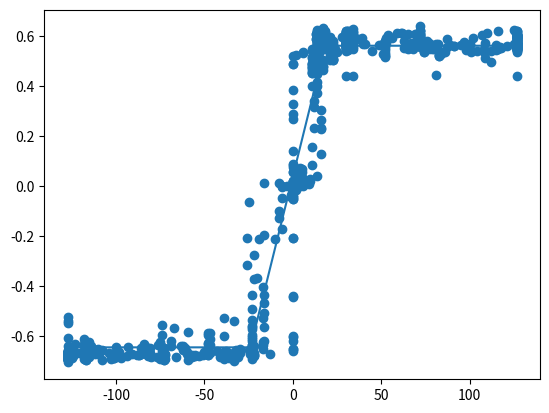

Source code (Python):
import matplotlib.pyplot as plt
import numpy as np
from itertools import pairwise


def minAngleDiff(source, target):
    tmp = target - source
    return (tmp + 180) % 360 - 180


controllerPos = [4, 4, 4, 4, 5, 4, 4, 5, 4, 4, 4, 4, 4, 5, 4, 5, 4, 4, 5, 4, 4, 5, 4, 5, 6, 9, 10, 11, 11, 12, 12, 12, 11, 11, 12, 12, 12, 11, 12, 11, 11, 11, 11, 11, 11, 11, 12, 12, 12, 12, 12, 11, 11, 12, 12, 12, 12, 12, 11, 11, 12, 12, 11, 11, 12, 17, 17, 17, 17, 17, 17, 17, 17, 17, 17, 17, 17, 17, 17, 17, 17, 17, 17, 17, 17, 18, 17, 18, 17, 17, 18, 17, 17, 18, 18, 17, 17, 17, 17, 18, 17, 17, 17, 17, 18, 17, 17, 17, 18, 21, 21, 23, 23, 23, 23, 21, 23, 23, 21, 21, 21, 21, 23, 21, 23, 21, 23, 21, 23, 23, 23, 23, 25, 31, 33, 33, 33, 33, 34, 34, 33, 34, 33, 34, 34, 34, 34, 34, 34, 34, 34, 34, 34, 34, 33, 34, 51, 67, 72, 72, 72, 72, 72, 72, 72, 72, 72, 72, 72, 72, 72, 72, 72, 72, 72, 72, 72, 72, 72, 72, 72, 72, 76, 76, 76, 79, 81, 89, 109, 127, 127, 127, 127, 127, 127, 127, 127, 127, 127, 127, 127, 127, 127, 127, 127, 127, 127, 127, 127, 127, 127, 127, 127, 127, 127, 127, 127, 127, 127, 127, 127, 127, 127, 127, 127, 127, 127, 127, 127, 127, 127, 127, 127, 127, 127, 127, 127, 126, 125, 116, 110, 107, 102, 97, 91, 87, 81, 76, 68, 65, 65, 63, 56, 37, 17, 13, 14, 14, 12, 6, 0, 0, 0, 0, 0, 0, 0, 0, 0, 0, 0, 0, 0, 0, 0, 0, -1, -1, 0, -1, -1, 0, -3, -8, -16, -25, -26, -26, -20, -17, -16, -16, -16, -17, -16, -16, -17, -17, -17, -22, -30, -32, -33, -33, -32, -31, -33, -32, -33, -33, -33, -33, -32, -32, -33, -33, -34, -36, -39, -48, -48, -47, -50, -48, -47, -48, -47, -48, -47, -48, -59, -67, -74, -74, -75, -74, -74, -74, -73, -74, -74, -74, -73, -73, -73, -74, -75, -74, -73, -74, -73, -75, -74, -75, -77, -87, -94, -97, -101, -101, -101, -100, -101, -101, -101, -100, -101, -103, -108, -117, -118, -118, -117, -118, -118, -118, -118, -117, -118, -123, -127, -127, -127, -127, -127, -127, -127, -127, -127, -127, -127, -127, -127, -127, -127, -127, -127, -127, -127, -127, -127, -127, -127, -127, -127, -127, -127, -127, -127, -127, -127, -127, -127, -127, -127, -127, -127, -127, -127, -127, -127, -127, -127, -127, -127, -127, -127, -127, -127, -127, -127, -127, -127, -127, -127, -127, -127, -127, -127, -127, -127, -127, -127, -127, -127, -127, -127, -127, -127, -127, -127, -127, -127, -127, -127, -127, -127, -127, -127, -127, -127, -127, -127, -127, -127, -127, -127, -117, -115, -115, -115, -114, -115, -115, -109, -104, -87, -84, -82, -82, -81, -73, -69, -63, -62, -62, -61, -60, -60, -55, -50, -41, -31, -13, 0, 0, 0, 0, 0, 0, 0, 0, 0, 0, 0, 0, 0, 0, 2, 6, 10, 14, 16, 16, 16, 16, 16, 14, 14, 14, 14, 14, 14, 14, 14, 14, 14, 14, 14, 14, 14, 13, 14, 14, 14, 14, 13, 14, 14, 14, 13, 14, 14, 14, 14, 14, 14, 13, 14, 14, 14, 14, 14, 14, 14, 14, 14, 14, 14, 14, 14, 14, 14, 14, 21, 28, 30, 30, 31, 30, 30, 30, 30, 30, 31, 31, 30, 30, 31, 30, 30, 30, 30, 30, 30, 30, 31, 31, 30, 30, 31, 31, 30, 30, 30, 30, 31, 30, 30, 31, 30, 31, 30, 31, 30, 30, 30, 30, 30, 31, 30, 31, 31, 30, 30, 31, 30, 31, 30, 30, 31, 30, 30, 30, 30, 31, 31, 31, 30, 31, 30, 30, 30, 30, 31, 30, 30, 31, 31, 31, 31, 31, 31, 31, 30, 31, 31, 30, 31, 30, 40, 49, 52, 52, 52, 52, 52, 52, 52, 52, 52, 52, 53, 54, 59, 61, 62, 65, 69, 70, 73, 73, 74, 74, 74, 74, 74, 74, 74, 74, 74, 74, 74, 76, 77, 77, 79, 77, 79, 79, 80, 81, 81, 82, 87, 95, 98, 100, 100, 101, 108, 112, 116, 118, 121, 125, 127, 127, 127, 127, 127, 127, 127, 127, 127, 127, 127, 127, 127, 127, 127, 127, 127, 127, 127, 127, 127, 127, 127, 127, 127, 127, 127, 127, 127, 127, 127, 126, 117, 115, 115, 112, 109, 108, 104, 98, 91, 86, 84, 84, 83, 83, 83, 83, 82, 63, 53, 51, 45, 41, 39, 34, 30, 24, 18, 13, 6, 2, 0, 0, 0, 0, 0, 0, 0, 0, 0, 0, 0, 0, 0, 0, 0, 0, 0, 0, 0, 0, 0, 0, 0, 0, 0, 0, 0, 0, 0, 0, -2, -6, -6, -6, -8, -8, -6, -10, -16, -19, -22, -22, -23, -23, -23, -23, -23, -23, -23, -23, -23, -23, -23, -23, -23, -23, -22, -23, -22, -22, -23, -23, -23, -23, -23, -24, -23, -22, -23, -23, -25, -30, -36, -38, -39, -38, -38, -39, -39, -38, -39, -38, -39, -39, -40, -39, -40, -39, -40, -38, -43, -51, -53, -57, -55, -57, -59, -66, -73, -73, -73, -72, -73, -73, -72, -73, -73, -73, -73, -74, -72, -80, -81, -81, -81, -81, -82, -81, -82, -82, -83, -84, -86, -84, -84, -84, -86, -88, -93, -100, -108, -110, -111, -111, -111, -112, -110, -112, -111, -114, -116, -118, -124, -127, -127, -127, -127, -127, -127, -127, -127, -127, -127, -127, -127, -127, -127, -127, -127, -127, -127, -127, -127, -127, -127, -127, -127, -127, -127, -127, -127, -127, -127, -127, -127, -127, -125, -127, -127, -127, -124, -124, -124, -121, -119, -114, -98, -91, -84, -76, -69, -39, 0, 0, 0, 0, 0, 0, 0, 0, 0, 0, 0, 0, 0, 0, 0, 0, 0, 0, 0, 0, 0, 0, 0, 0, 0, 0, 0, 0, 0, 0, 0, 0, 0, 0, 0, 0, 0, 0, 0, 0, 0, 0]
angles = [-269.992, -269.997, -269.86, -269.15, -267.698, -266.576, -265.743, -264.598, -263.28, -262.373, -261.376, -260.155, -259.487, -259.264, -259.218, -259.131, -258.85, -258.361, -257.873, -257.197, -256.74, -256.321, -255.854, -255.746, -255.635, -255.434, -255.282, -254.746, -253.049, -249.966, -245.338, -238.993, -232.193, -224.171, -215.105, -205.844, -196.239, -186.369, -176.554, -166.641, -157.096, -147.95, -138.881, -129.588, -120.145, -110.402, -100.625, -90.762, -80.8649, -71.1736, -61.0837, -50.6626, -39.8401, -28.9224, -18.7748, -9.01321, 0.468499, 10.3035, 20.3699, 30.5867, 40.9107, 50.914, 60.6454, 70.1718, 79.8071, 89.2816, -261.43, -251.926, -241.89, -230.898, -219.261, -207.625, -195.615, -183.31, -171.009, -158.696, -146.652, -137.073, -125.307, -113.308, -100.894, -88.4505, -75.9778, -63.3675, -50.8496, -38.2909, -25.8899, -13.79, -1.82145, 9.99592, 21.5923, 32.9232, 44.2397, 55.672, 67.2349, 79.1549, -269.156, -257.597, -245.499, -233.16, -220.81, -208.732, -196.822, -185.124, -173.799, -162.86, -151.938, -140.878, -129.524, -118.082, -106.567, -94.8137, -83.8206, -72.2478, -61.0187, -49.7626, -38.1943, -26.7695, -15.6847, -4.98587, 5.76804, 16.2101, 26.8827, 37.9958, 49.1823, 59.8022, 70.0332, 80.0909, -269.836, -259.727, -249.568, -239.405, -228.747, -218.044, -207.001, -195.423, -183.871, -172.298, -160.742, -149.175, -137.673, -126.124, -114.37, -102.39, -90.473, -78.1232, -65.5444, -53.2418, -41.1766, -29.288, -17.2357, -5.20116, 6.38737, 15.1686, 26.1407, 37.2435, 48.5109, 59.8523, 71.3224, 83.036, -265.251, -253.555, -241.696, -229.714, -217.568, -205.403, -193.465, -182.129, -171.042, -159.765, -148.404, -137.116, -125.842, -114.363, -102.611, -90.6243, -78.4689, -66.0455, -53.6173, -40.864, -28.4124, -16.5132, -4.80703, 6.62867, 18.0461, 29.4223, 40.6799, 51.9193, 63.2222, 74.6787, 86.0133, -263.107, -251.73, -239.843, -227.948, -215.956, -204.053, -192.071, -180.319, -168.748, -157.373, -146.356, -135.292, -124.04, -112.381, -100.515, -88.5147, -76.4244, -64.2659, -51.9057, -39.4789, -27.1594, -15.0294, -3.11322, 8.33598, 19.4094, 30.3837, 41.2769, 52.4971, 63.807, 75.2188, 86.5056, -262.117, -250.436, -238.477, -226.543, -214.631, -202.872, -191.325, -180.086, -171.256, -160.124, -148.929, -137.684, -126.241, -114.879, -103.321, -91.3801, -79.1464, -66.6775, -54.2589, -41.9928, -29.9292, -18.1081, -6.59551, 4.56101, 15.6784, 26.9173, 38.1895, 49.1312, 60.1136, 71.4366, 83.05, -265.137, -253.382, -241.457, -229.743, -218.063, -206.91, -196.648, -185.962, -175.581, -165.833, -158.141, -152.756, -150.987, -151.566, -152.582, -152.852, -152.436, -152.177, -152.36, -152.456, -152.395, -152.367, -152.333, -152.326, -152.384, -152.437, -152.557, -153.28, -154.202, -154.722, -154.705, -154.457, -154.214, -155.542, -159.686, -166.053, -173.415, -181.476, -190.18, -199.582, -209.757, -220.342, -231.669, -244.106, -256.611, -269.312, 77.6581, 64.8342, 51.7425, 38.5705, 25.0966, 11.6109, -1.72172, -14.9049, -25.6971, -39.2699, -52.949, -66.7815, -80.6391, -94.4962, -108.109, -121.697, -135.567, -149.582, -163.348, -177.125, -190.963, -204.495, -218.002, -231.352, -244.612, -257.271, -269.979, 77.4329, 65.1686, 53.235, 41.441, 29.6919, 18.0336, 6.63026, -4.49702, -16.4239, -28.9489, -41.8685, -54.7759, -67.9518, -81.5072, -95.0908, -108.745, -122.415, -136.321, -150.239, -164.079, -177.716, -191.471, -205.182, -218.951, -232.675, -246.508, -260.262, 86.0351, 72.1479, 58.4608, 44.9076, 31.3209, 17.5485, 3.78933, -9.66379, -23.2226, -36.8724, -50.6512, -64.1213, -77.5578, -90.8299, -104.32, -118.185, -132.121, -146.067, -159.896, -173.105, -185.987, -199.303, -212.093, -224.309, -236.958, -250.048, -263.369, 83.9909, 71.8239, 58.9945, 45.8545, 35.3283, 21.9529, 8.32397, -5.28702, -18.7808, -32.1754, -45.769, -59.5337, -73.0721, -86.5026, -100.003, -113.764, -127.547, -141.488, -155.284, -169.121, -182.767, -196.295, -210.02, -223.592, -237.279, -250.939, -264.414, 81.857, 68.1987, 54.2964, 40.1647, 26.5181, 12.7076, -1.16834, -15.1262, -28.7923, -42.2593, -55.8524, -69.392, -82.8531, -96.1732, -109.86, -123.598, -137.258, -151.108, -164.9, -178.733, -192.369, -206.062, -219.838, -233.555, -247.049, -260.507, 85.9774, 72.4432, 58.8772, 45.4683, 31.7944, 18.1251, 4.31874, -9.5964, -23.4464, -37.0018, -50.5945, -64.446, -78.0131, -91.5004, -104.876, -118.633, -132.473, -146.01, -159.751, -173.464, -187.303, -200.936, -214.417, -227.861, -241.378, -255.056, -268.663, 77.8451, 67.0349, 53.6659, 40.129, 26.3329, 12.6005, -1.05759, -14.7452, -28.6703, -42.378, -55.4469, -67.9506, -80.7435, -93.6155, -106.728, -120.051, -133.406, -146.95, -160.353, -173.939, -187.073, -200.061, -213.069, -225.904, -238.738, -251.91, -264.751, 82.2816, 68.9835, 55.5154, 41.91, 28.4455, 14.7385, 1.08182, -12.3488, -25.5548, -38.6449, -50.6669, -59.5228, -63.6938, -64.057, -62.5154, -61.4187, -61.6948, -62.5585, -62.9273, -62.5324, -62.1183, -62.2387, -62.5626, -62.6123, -62.255, -61.4447, -58.9218, -54.3309, -49.7829, -44.5155, -38.4338, -31.0397, -22.7136, -14.7274, -5.74019, 3.89474, 13.5138, 23.2492, 33.2039, 43.795, 54.7773, 66.1886, 77.6167, 89.2238, -258.683, -246.5, -234.232, -222.556, -211.708, -200.611, -188.862, -179.05, -167.688, -157.408, -146.428, -134.533, -123.076, -112.502, -101.455, -89.8211, -77.8635, -65.7488, -53.6168, -41.8492, -31.1061, -20.3662, -8.70861, 3.34839, 15.2688, 27.0589, 39.0178, 51.4526, 63.8444, 75.998, 88.0349, -260.198, -248.357, -236.454, -224.533, -212.598, -201.257, -190.24, -178.716, -166.794, -154.675, -142.435, -130.085, -117.674, -105.261, -92.9571, -80.7377, -68.4899, -56.3679, -44.6954, -33.3563, -21.9145, -10.3693, 1.31186, 12.8908, 24.3773, 35.908, 47.5291, 59.3048, 71.1734, 83.032, -265.203, -253.755, -242.537, -231.302, -220.004, -208.493, -196.665, -184.866, -172.994, -161.145, -149.345, -137.241, -125.074, -112.755, -100.787, -89.2384, -77.6178, -66.1088, -54.7563, -43.5499, -32.5051, -21.4021, -10.2681, -1.43854, 9.4294, 20.4193, 31.6383, 43.1796, 54.6029, 65.7245, 76.7426, 87.7959, -261.034, -249.935, -238.949, -227.743, -216.594, -205.341, -193.877, -182.554, -170.916, -158.811, -146.41, -134.039, -121.913, -109.904, -97.965, -86.1234, -74.4229, -63.0635, -52.0485, -40.8609, -29.8314, -18.6671, -7.51762, 3.61093, 14.9041, 26.0829, 37.2228, 48.5461, 59.8265, 71.3938, 82.5964, -266.78, -256.388, -246.082, -235.62, -224.749, -213.722, -202.264, -190.691, -178.881, -166.779, -154.545, -142.337, -130.084, -117.894, -105.728, -93.8708, -82.52, -71.2446, -60.0604, -48.9065, -37.7101, -26.5652, -15.5257, -4.85298, 5.88548, 16.9663, 28.08, 39.3986, 50.8619, 62.4164, 73.8451, 84.8007, -264.212, -253.193, -242.133, -231.112, -220.196, -211.361, -200.023, -188.638, -176.871, -165.582, -154.707, -143.361, -132.105, -121.364, -110.429, -99.6132, -88.6467, -77.5799, -66.3728, -55.0545, -43.7948, -33.0092, -22.0203, -11.0368, 0.016598, 11.1884, 22.3287, 33.6918, 45.0048, 56.213, 67.557, 78.6531, 89.8176, -258.863, -247.685, -236.691, -226.014, -215.099, -203.688, -192.103, -180.548, -168.806, -156.852, -144.766, -132.672, -120.63, -108.593, -96.7368, -84.9208, -73.312, -62.1619, -51.1552, -40.0266, -28.7637, -17.9001, -8.02866, 2.23465, 12.9434, 23.7199, 34.8655, 46.0451, 56.7203, 67.2687, 77.9819, 88.3449, -261.19, -250.789, -240.225, -229.377, -218.308, -206.846, -196.271, -185.45, -174.108, -162.296, -151.206, -140.411, -129.438, -117.813, -106.703, -96.0593, -85.6118, -75.8945, -69.3061, -63.5641, -60.7749, -60.9864, -62.0616, -62.5245, -62.2878, -61.9536, -61.8892, -61.9997, -62.1395, -62.1443, -61.9855, -61.9524, -62.0777, -62.0877, -61.9833, -61.9619, -62.0175, -62.0374, -61.985, -61.947, -61.9982, -62.0303, -61.9664, -61.9552, -62.0117, -62.0152, -61.9689, -61.9797, -61.9959, -62.1057, -63.0899, -65.0943, -67.6496, -71.107, -75.3711, -79.2918, -83.5411, -89.0951, -96.5531, -105.29, -115.161, -125.907, -137.221, -148.433, -159.913, -171.849, -183.954, -196.191, -208.635, -221.433, -234.348, -247.369, -260.547, 85.8597, 71.9997, 58.4589, 44.8858, 31.6004, 18.1324, 4.58696, -8.85432, -22.3159, -35.7583, -49.3585, -62.7022, -75.4317, -88.1371, -101.259, -114.615, -127.999, -141.263, -154.543, -167.893, -181.102, -194.413, -204.963, -218.44, -232.119, -245.489, -258.938, 87.4443, 73.7327, 60.0067, 46.4662, 32.8298, 19.3446, 5.99523, -7.23582, -20.7961, -34.4449, -48.1157, -61.6345, -75.153, -89.0481, -102.711, -116.115, -129.62, -143.221, -157.048, -170.801, -184.343, -197.808, -211.195, -224.703, -238.494, -251.939, -265.448, 81.028, 67.3538, 53.7493, 40.3877, 26.8084, 13.2502, -0.308408, -13.7585, -26.8808, -39.8991, -52.7989, -66.1105, -79.5394, -92.9514, -105.956, -118.617, -131.553, -145.054, -157.986, -170.857, -183.982, -197.023, -210.197, -223.355, -236.475, -249.967, -263.398, 83.2271, 70.0231, 56.6363, 43.0672, 29.6008, 15.9675, 2.42723, -11.0397, -24.3962, -37.587, -50.9859, -64.3051, -77.909, -91.5818, -105.343, -119.086, -132.682, -146.171, -157.109, -170.911, -184.395, -197.754, -210.935, -224.238, -237.74, -251.235, -264.854, 81.6806, 68.36, 55.0093, 41.6585, 28.3973, 15.1763, 1.8907, -11.5653, -25.0396, -38.3895, -51.7008, -65.3549, -79.1189, -92.6341, -106.034, -119.571, -133.098, -146.438, -159.583, -172.931, -186.344, -199.672, -212.933, -226.387, -239.323, -252.019, -264.465, 83.5591, 71.1528, 58.0668, 45.9875, 37.1782, 33.0122, 32.8479, 34.5148, 35.6449, 35.6008, 34.8287, 34.4357, 34.5822, 34.7447, 34.7464, 34.7277, 34.8516, 34.9305, 34.8143, 34.667, 34.6829, 34.8567, 34.8817, 34.7741, 34.7657, 34.8391, 34.8256, 34.7761, 34.8025, 34.8226, 34.7857, 34.8007, 34.7994, 34.7532, 34.787, 34.8167, 34.7825, 34.7597, 34.7871, 34.7843, 34.7799, 34.7708, 34.7588]
rotVel = []
for prevAngle, angle in pairwise(angles):
    rotVel.append(minAngleDiff(prevAngle, angle) * .05)

xVals, yVals = [], []
for i, val in enumerate(controllerPos):
    if val > -30 and val < 30:
        xVals.append(val)
        yVals.append(rotVel[i])

coeffs, residuals, *_ = np.polyfit(xVals, yVals, 1, full=True)
model = np.poly1d(coeffs)
polyX = np.linspace(-128, 127, 1000)

print(f"coefficients: {coeffs}, residuals: {residuals}")

plt.scatter(controllerPos, rotVel)
plt.plot(polyX, np.clip(model(polyX), -0.646064256, 0.560643706))
plt.show()
